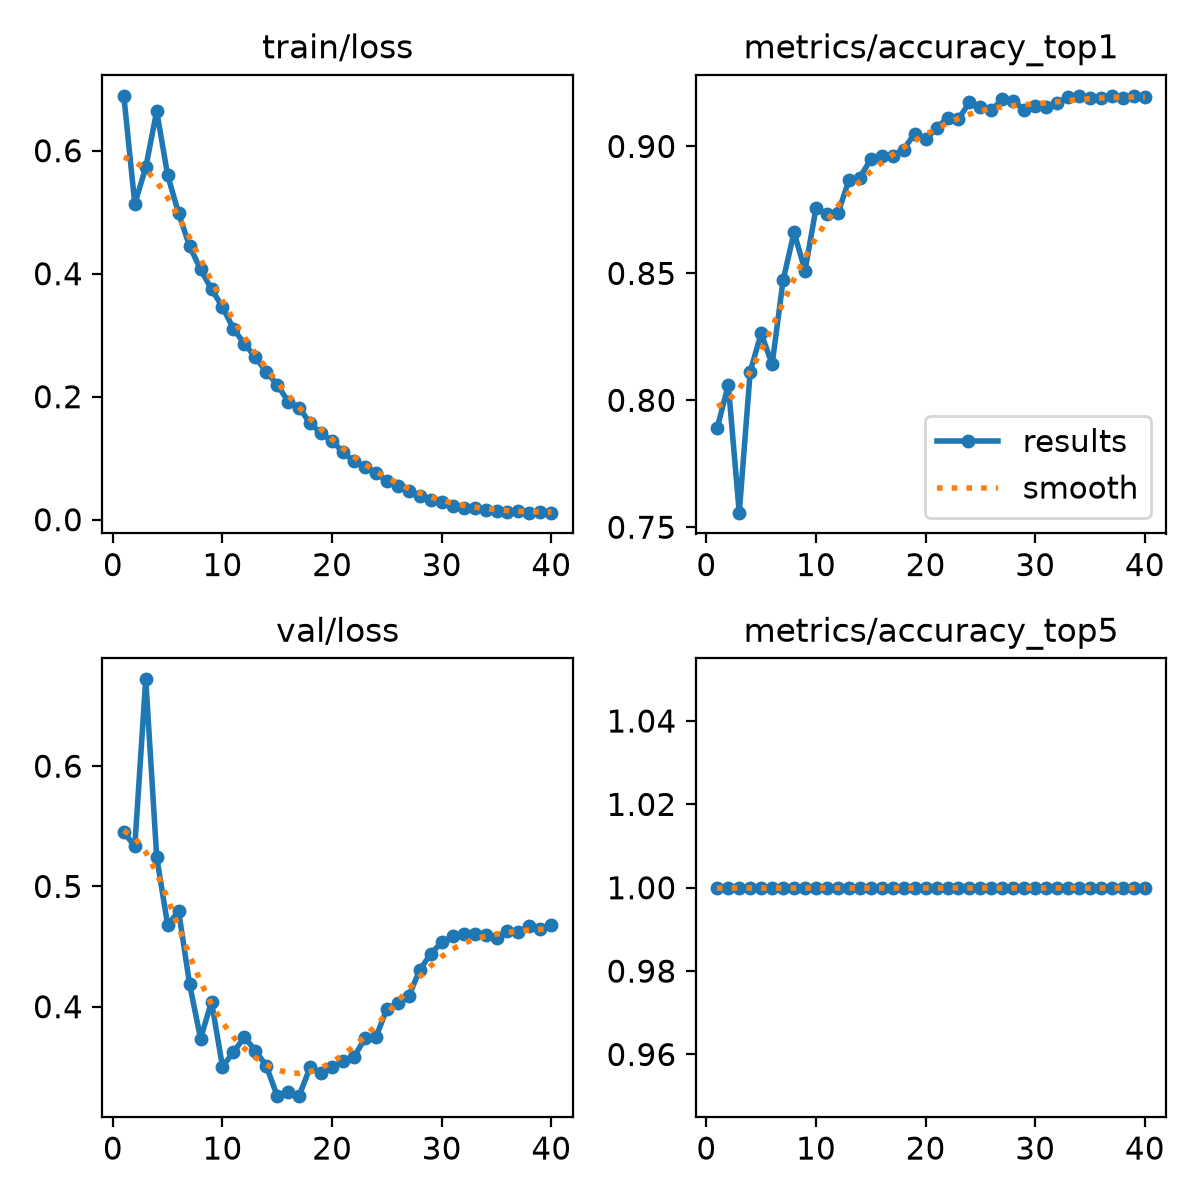

Values plotted in this chart, from the file beside it:
epoch, time, train/loss, metrics/accuracy_top1, metrics/accuracy_top5, val/loss, lr/pg0, lr/pg1, lr/pg2, lr/pg3, lr/pg4, lr/pg5, lr/pg6, lr/pg7
1, 214.2, 0.6892, 0.7893, 1, 0.5453, 0.009977, 0.003326, 0.009977, 0.003326, 0.009977, 0.003326, 0.009977, 0.003326
2, 417.1, 0.5135, 0.8061, 1, 0.5333, 0.01995, 0.006649, 0.01995, 0.006649, 0.01995, 0.006649, 0.01995, 0.006649
3, 614.4, 0.5729, 0.7557, 1, 0.6722, 0.02979, 0.009932, 0.02979, 0.009932, 0.02979, 0.009932, 0.02979, 0.009932
4, 809.5, 0.6644, 0.8113, 1, 0.5244, 0.02959, 0.009863, 0.02959, 0.009863, 0.02959, 0.009863, 0.02959, 0.009863
5, 1003, 0.5601, 0.8264, 1, 0.4679, 0.02927, 0.009758, 0.02927, 0.009758, 0.02927, 0.009758, 0.02927, 0.009758
6, 1195, 0.4979, 0.8142, 1, 0.4795, 0.02887, 0.009623, 0.02887, 0.009623, 0.02887, 0.009623, 0.02887, 0.009623
7, 1389, 0.4449, 0.8473, 1, 0.4187, 0.02838, 0.00946, 0.02838, 0.00946, 0.02838, 0.00946, 0.02838, 0.00946
8, 1583, 0.4072, 0.8662, 1, 0.3735, 0.02781, 0.009271, 0.02781, 0.009271, 0.02781, 0.009271, 0.02781, 0.009271
9, 1778, 0.3748, 0.8511, 1, 0.404, 0.02716, 0.009055, 0.02716, 0.009055, 0.02716, 0.009055, 0.02716, 0.009055
10, 1975, 0.3459, 0.8756, 1, 0.3502, 0.02644, 0.008814, 0.02644, 0.008814, 0.02644, 0.008814, 0.02644, 0.008814
11, 2172, 0.3105, 0.8734, 1, 0.3622, 0.02565, 0.00855, 0.02565, 0.00855, 0.02565, 0.00855, 0.02565, 0.00855
12, 2368, 0.2859, 0.8736, 1, 0.3747, 0.02479, 0.008265, 0.02479, 0.008265, 0.02479, 0.008265, 0.02479, 0.008265
13, 2566, 0.2643, 0.8866, 1, 0.3635, 0.02388, 0.00796, 0.02388, 0.00796, 0.02388, 0.00796, 0.02388, 0.00796
14, 2760, 0.2401, 0.8878, 1, 0.3507, 0.02291, 0.007636, 0.02291, 0.007636, 0.02291, 0.007636, 0.02291, 0.007636
15, 2954, 0.2195, 0.895, 1, 0.3256, 0.02189, 0.007297, 0.02189, 0.007297, 0.02189, 0.007297, 0.02189, 0.007297
16, 3154, 0.1919, 0.8963, 1, 0.3293, 0.02083, 0.006944, 0.02083, 0.006944, 0.02083, 0.006944, 0.02083, 0.006944
17, 3354, 0.1818, 0.8963, 1, 0.3261, 0.01974, 0.00658, 0.01974, 0.00658, 0.01974, 0.00658, 0.01974, 0.00658
18, 3555, 0.1568, 0.8988, 1, 0.3498, 0.01862, 0.006206, 0.01862, 0.006206, 0.01862, 0.006206, 0.01862, 0.006206
19, 3752, 0.1405, 0.9051, 1, 0.3448, 0.01747, 0.005824, 0.01747, 0.005824, 0.01747, 0.005824, 0.01747, 0.005824
20, 3949, 0.1277, 0.9028, 1, 0.3496, 0.01632, 0.005438, 0.01632, 0.005438, 0.01632, 0.005438, 0.01632, 0.005438
21, 4147, 0.1098, 0.9071, 1, 0.3546, 0.01515, 0.00505, 0.01515, 0.00505, 0.01515, 0.00505, 0.01515, 0.00505
22, 4345, 0.09476, 0.9114, 1, 0.3583, 0.01398, 0.004662, 0.01398, 0.004662, 0.01398, 0.004662, 0.01398, 0.004662
23, 4542, 0.08599, 0.9107, 1, 0.3736, 0.01283, 0.004276, 0.01283, 0.004276, 0.01283, 0.004276, 0.01283, 0.004276
24, 4740, 0.07571, 0.9174, 1, 0.3746, 0.01168, 0.003894, 0.01168, 0.003894, 0.01168, 0.003894, 0.01168, 0.003894
25, 4941, 0.06336, 0.9156, 1, 0.3982, 0.01056, 0.00352, 0.01056, 0.00352, 0.01056, 0.00352, 0.01056, 0.00352
26, 5139, 0.05523, 0.9143, 1, 0.4027, 0.009467, 0.003156, 0.009467, 0.003156, 0.009467, 0.003156, 0.009467, 0.003156
27, 5386, 0.04646, 0.9186, 1, 0.409, 0.008408, 0.002803, 0.008408, 0.002803, 0.008408, 0.002803, 0.008408, 0.002803
28, 5598, 0.03799, 0.9179, 1, 0.4305, 0.007391, 0.002464, 0.007391, 0.002464, 0.007391, 0.002464, 0.007391, 0.002464
29, 5798, 0.03272, 0.9145, 1, 0.4441, 0.006421, 0.00214, 0.006421, 0.00214, 0.006421, 0.00214, 0.006421, 0.00214
30, 5994, 0.02799, 0.9159, 1, 0.4536, 0.005506, 0.001835, 0.005506, 0.001835, 0.005506, 0.001835, 0.005506, 0.001835
31, 6238, 0.02222, 0.9154, 1, 0.4586, 0.004649, 0.00155, 0.004649, 0.00155, 0.004649, 0.00155, 0.004649, 0.00155
32, 6435, 0.0197, 0.917, 1, 0.4604, 0.003858, 0.001286, 0.003858, 0.001286, 0.003858, 0.001286, 0.003858, 0.001286
33, 6628, 0.01896, 0.9195, 1, 0.4605, 0.003136, 0.001045, 0.003136, 0.001045, 0.003136, 0.001045, 0.003136, 0.001045
34, 6823, 0.01607, 0.9199, 1, 0.46, 0.002488, 0.0008294, 0.002488, 0.0008294, 0.002488, 0.0008294, 0.002488, 0.0008294
35, 7028, 0.01389, 0.9193, 1, 0.4569, 0.001919, 0.0006395, 0.001919, 0.0006395, 0.001919, 0.0006395, 0.001919, 0.0006395
36, 7233, 0.01257, 0.919, 1, 0.463, 0.00143, 0.0004768, 0.00143, 0.0004768, 0.00143, 0.0004768, 0.00143, 0.0004768
37, 7436, 0.01348, 0.9197, 1, 0.4624, 0.001027, 0.0003423, 0.001027, 0.0003423, 0.001027, 0.0003423, 0.001027, 0.0003423
38, 7637, 0.01169, 0.9193, 1, 0.467, 0.0007103, 0.0002368, 0.0007103, 0.0002368, 0.0007103, 0.0002368, 0.0007103, 0.0002368
39, 7835, 0.01188, 0.9197, 1, 0.4643, 0.0004828, 0.0001609, 0.0004828, 0.0001609, 0.0004828, 0.0001609, 0.0004828, 0.0001609
40, 8033, 0.01145, 0.9195, 1, 0.4676, 0.0003458, 0.0001153, 0.0003458, 0.0001153, 0.0003458, 0.0001153, 0.0003458, 0.0001153
